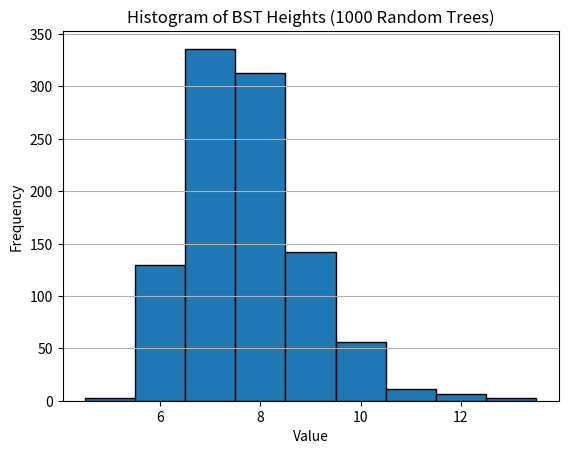
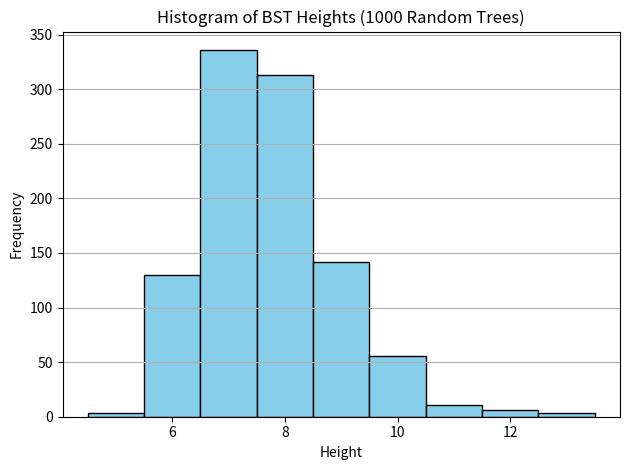

Python code for these plots, in order: (Note: this script raises an exception after producing the figures.)
from random import sample
from typing import List
import matplotlib.pyplot as plt

# --- Node Class ---
class Node:
    def __init__(self, data: int):
        self.data = data
        self.left = None
        self.right = None

# --- Binary Search Tree Class ---
class BinarySearchTree:
    def __init__(self):
        self.root = None

    def insert(self, data: int):
        if not self.root:
            self.root = Node(data)
        else:
            self._insert(data, self.root)

    def _insert(self, data: int, node: Node):
        if data < node.data:
            if node.left:
                self._insert(data, node.left)
            else:
                node.left = Node(data)
        else:
            if node.right:
                self._insert(data, node.right)
            else:
                node.right = Node(data)

    def inorder(self, node: Node) -> List[int]:
        if not node:
            return []
        return self.inorder(node.left) + [node.data] + self.inorder(node.right)

    def height(self, node: Node) -> int:
        if not node:
            return 0
        return 1 + max(self.height(node.left), self.height(node.right))

    def imbalance(self, node: Node) -> int:
        if not node:
            return 0
        left_height = self.height(node.left)
        right_height = self.height(node.right)
        return abs(left_height - right_height)


class AVLNode:
    def __init__(self, data):
        self.data = data
        self.left = None
        self.right = None
        self.height = 1  # Required for balance calculations

class AVLTree:
    def __init__(self):
        self.root = None
        self.rotation_count = 0  # To count rotations performed

    def insert(self, data):
        self.root = self._insert(self.root, data)

    def _insert(self, node, data):
        if not node:
            return AVLNode(data)
        elif data < node.data:
            node.left = self._insert(node.left, data)
        else:
            node.right = self._insert(node.right, data)

        node.height = 1 + max(self._height(node.left), self._height(node.right))
        balance = self._get_balance(node)

        # Left Heavy
        if balance > 1:
            if data < node.left.data:  # Left-Left
                self.rotation_count += 1
                return self._rotate_right(node)
            else:  # Left-Right
                self.rotation_count += 2
                node.left = self._rotate_left(node.left)
                return self._rotate_right(node)

        # Right Heavy
        if balance < -1:
            if data > node.right.data:  # Right-Right
                self.rotation_count += 1
                return self._rotate_left(node)
            else:  # Right-Left
                self.rotation_count += 2
                node.right = self._rotate_right(node.right)
                return self._rotate_left(node)

        return node

    def _height(self, node):
        if not node:
            return 0
        return node.height

    def _get_balance(self, node):
        return self._height(node.left) - self._height(node.right)

    def _rotate_left(self, z):
        y = z.right
        T2 = y.left

        # Rotate
        y.left = z
        z.right = T2

        # Update heights
        z.height = 1 + max(self._height(z.left), self._height(z.right))
        y.height = 1 + max(self._height(y.left), self._height(y.right))

        return y

    def _rotate_right(self, z):
        y = z.left
        T3 = y.right

        # Rotate
        y.right = z
        z.left = T3

        # Update heights
        z.height = 1 + max(self._height(z.left), self._height(z.right))
        y.height = 1 + max(self._height(y.left), self._height(y.right))

        return y

    def inorder(self, node):
        if not node:
            return []
        return self.inorder(node.left) + [node.data] + self.inorder(node.right)

# --- Helper Functions ---
def generate_permutation(n: int) -> List[int]:
    return sample(range(1, n + 1), n)

def build_bst(data: List[int]) -> BinarySearchTree:
    bst = BinarySearchTree()
    for d in data:
        bst.insert(d)
    return bst

def plot_histogram(data: List[int], title: str):
    plt.hist(data, bins=range(min(data), max(data) + 2), edgecolor='black', align='left')
    plt.title(title)
    plt.xlabel('Value')
    plt.ylabel('Frequency')
    plt.grid(axis='y')
    plt.show()

# --- Main Execution ---
# Display sample tree for demo
data = generate_permutation(20)
print("Generated Data:", data)

bst = build_bst(data)
print("Inorder Traversal of BST:", bst.inorder(bst.root))
print("Height of BST:", bst.height(bst.root))
print("Imbalance at root:", bst.imbalance(bst.root))

# --- Height Histogram from 1000 Trees ---
heights = []
for _ in range(1000):
    data = generate_permutation(20)
    bst = build_bst(data)
    heights.append(bst.height(bst.root))

plot_histogram(heights, "Histogram of BST Heights (1000 Random Trees)")

# --- Imbalance Histogram from 1000 Trees ---
imbalances = []
for _ in range(1000):
    data = generate_permutation(20)
    bst = build_bst(data)
    imbalances.append(bst.imbalance(bst.root))


# Show + Save Figure_1.png
plt.figure()
plt.hist(heights, bins=range(min(heights), max(heights) + 2), edgecolor='black', align='left', color='skyblue')
plt.title("Histogram of BST Heights (1000 Random Trees)")
plt.xlabel("Height")
plt.ylabel("Frequency")
plt.grid(axis='y')
plt.tight_layout()
plt.savefig("C:/Users/<user>/Desktop/Figure_1.png")# Saved in working directory

# Generate Imbalance Data
imbalances = []
for _ in range(1000):
    data = generate_permutation(20)
    bst = build_bst(data)
    imbalances.append(bst.imbalance(bst.root))

# Show + Save Figure_2.png
plt.figure()
plt.hist(imbalances, bins=range(min(imbalances), max(imbalances) + 2), edgecolor='black', align='left', color='orange')
plt.title("Histogram of BST Imbalances (1000 Random Trees)")
plt.xlabel("Imbalance")
plt.ylabel("Frequency")
plt.grid(axis='y')
plt.tight_layout()
plt.savefig("C:/Users/<user>/Desktop/Figure_2.png") # Saved in working directory

# AVL Example - Worst-case Linear Tree
print("\n--- Rebalancing Example ---")
worst_case = [1, 2, 3, 4, 5, 6, 7, 8, 9, 10]
unbalanced_bst = build_bst(worst_case)
print("BST Inorder:", unbalanced_bst.inorder(unbalanced_bst.root))
print("BST Height:", unbalanced_bst.height(unbalanced_bst.root))

avl = AVLTree()
for value in worst_case:
    avl.insert(value)

print("AVL Inorder:", avl.inorder(avl.root))
print("AVL Height:", avl._height(avl.root))
print("AVL Rotations:", avl.rotation_count)